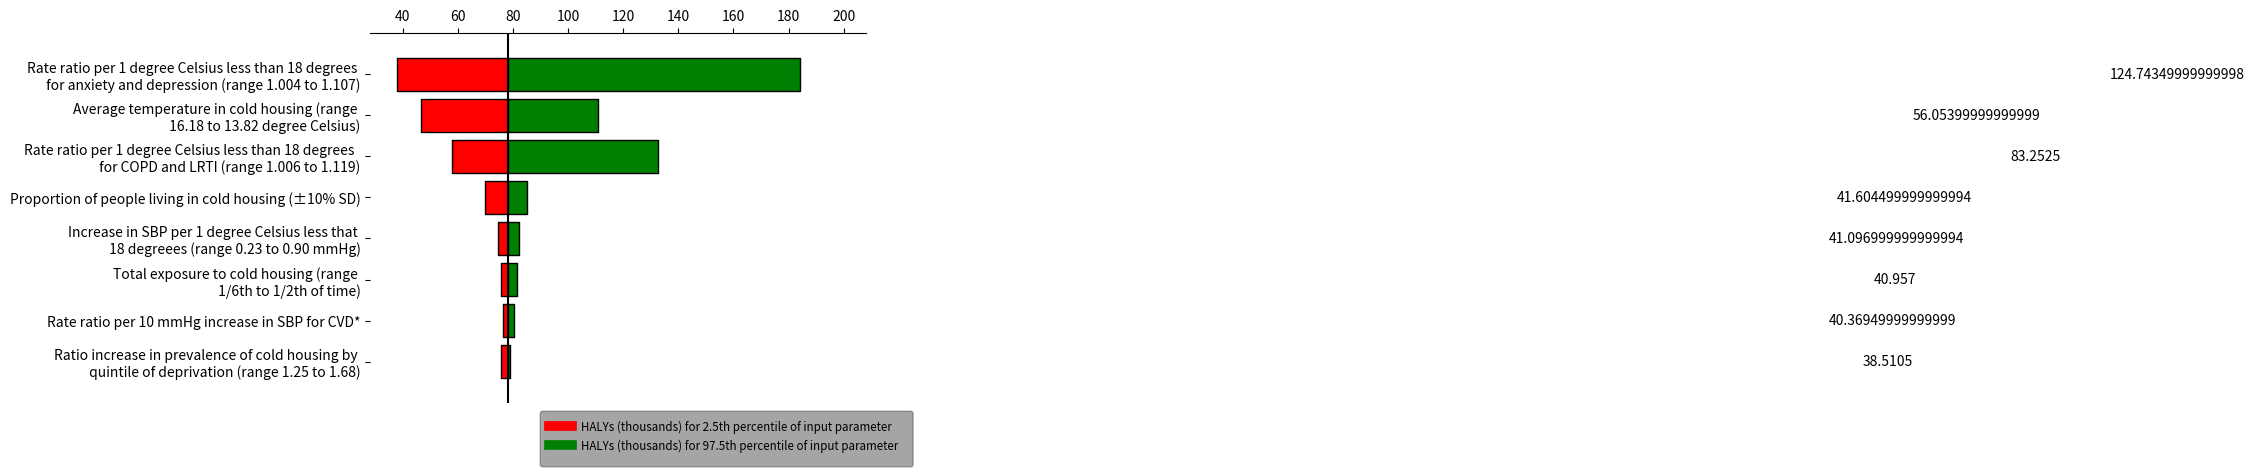

Recreate this plot in Python.
import numpy as np
from matplotlib import pyplot as plt

#110 years#

# Change this to your actual data
variables = [
'Rate ratio per 1 degree Celsius less than 18 degrees \n for anxiety and depression (range 1.004 to 1.107)',
'Average temperature in cold housing (range \n 16.18 to 13.82 degree Celsius)',
'Rate ratio per 1 degree Celsius less than 18 degrees  \n for COPD and LRTI (range 1.006 to 1.119)',
'Proportion of people living in cold housing (±10% SD)',
'Increase in SBP per 1 degree Celsius less that \n 18 degreees (range 0.23 to 0.90 mmHg)',
'Total exposure to cold housing (range \n 1/6th to 1/2th of time)',
'Rate ratio per 10 mmHg increase in SBP for CVD*',
'Ratio increase in prevalence of cold housing by \n quintile of deprivation (range 1.25 to 1.68)',
]
base = 78.269
#the order of values of 'variables' in the dataframes: 'lows' and 'values' has to match with each other#
lows = np.array([
    base -	37.875/2,
    base -	46.654/2,
    base -	57.947/2,
    base -	69.693/2,
    base -	74.708/2,
    base -	75.516/2,
    base -	76.309/2,
    base -	75.659/2,
])
values = np.array([
    184.075,
    110.996,
    132.548,
    85.027,
    82.012,
    81.468,
    80.484,
    78.950,
])

values = np.subtract(values, lows)

# The y position for each variable
ys = range(len(values))[::-1]  # top to bottom

# Plot the bars, one by one
for y, low, value in zip(ys, lows, values):
    # The width of the 'low' and 'high' pieces
    low_width = base - low*2
    high_width = low + value - base

    # Each bar is a "broken" horizontal bar chart
    plt.broken_barh(
        [(base, low_width), (base, high_width)],
        (y - 0.4, 0.8),
        facecolors=['red', 'green'],  # Try different colors if you like
        edgecolors=['black', 'black'],
        linewidth=1,
    )
    x = base + high_width / 2
    if x <= base + 500:
        x = base + high_width + 500
    plt.text(x, y, str(value), va='center', ha='center')

# Draw a vertical line down the middle
plt.axvline(base, color='black')

# Position the x-axis on the top, hide all the other spines (= axis lines)
axes = plt.gca()  # (gca = get current axes)
axes.spines['left'].set_visible(False)
axes.spines['right'].set_visible(False)
axes.spines['bottom'].set_visible(False)
axes.xaxis.set_ticks_position('top')

# Make the y-axis display the variables
plt.yticks(ys, variables)

# Set the portion of the x- and y-axes to show
plt.xlim(base - 50, base + 130)
plt.ylim(-1, len(variables))

# add a legend
import textwrap as wrap

plt.plot(x, y, label="HALYs (thousands) for 2.5th percentile of input parameter", c='red', linewidth=2.0)
leg = plt.legend(loc='best', bbox_to_anchor=(1.1, 0), fontsize='small', fancybox=True, framealpha=0, shadow=True, borderpad=1)
for text in leg.get_texts():
    text.set_color("black")

plt.plot(x, y, label="HALYs (thousands) for 97.5th percentile of input parameter", c='Green', linewidth=2.0)
leg = plt.legend(loc='best', bbox_to_anchor=(1.1, 0), fontsize='small', fancybox=True, framealpha=0, shadow=True, borderpad=1)
for text in leg.get_texts():
    text.set_color("black")

leg.get_lines()[0].set_linewidth(7)
leg.get_lines()[1].set_linewidth(7)

imgpath='.\test.png'
plt.show()
plt.savefig('tornedoplot.png', dpi=300)